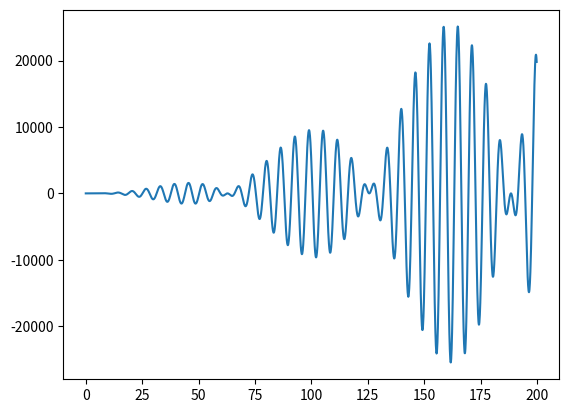

This figure's Python source:
#!/usr/bin/env python3
# -*- coding: utf-8 -*-

import math
import numpy
import matplotlib.pyplot as mpp

# Эта программа рисует график функции, заданной выражением ниже

if __name__=='__main__':
    arguments = numpy.arange(0, 200, 0.1)
    mpp.plot(
        arguments,
        [math.sin(a) * a * a * math.sin(a/20.0) for a in arguments]
    )
    mpp.show()
